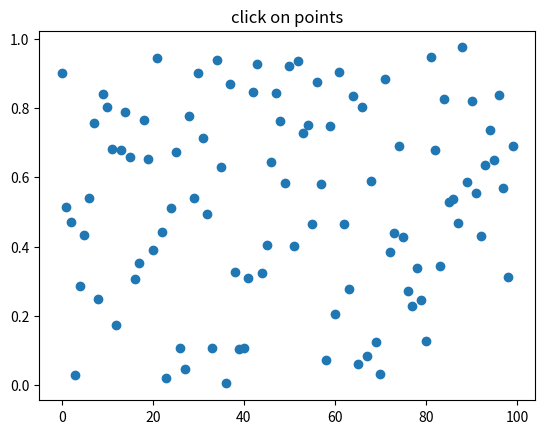

This figure's Python source:
import numpy as np
import matplotlib.pyplot as plt

fig, ax = plt.subplots()
ax.set_title('click on points')

line, = ax.plot(np.random.rand(100), 'o', picker=True, pickradius=5)  # 5 points tolerance


def onpick(event):
    thisline = event.artist
    xdata = thisline.get_xdata()
    ind = event.ind
    x = str(xdata[ind])
    x = x.replace("[", "").replace("]", "").replace(".", "")
    print('onpick points:', x)

fig.canvas.mpl_connect('pick_event', onpick)

plt.show()
